4-way image classification set "bccd_wbc_seg" from GitHub (ParthaPratimBanik/An-Automatic-Nucleus-Segmentation-and-CNN-Model-based-Classification-Method-of-White-Blood-Cell); label vocabulary: eosinophil, lymphocyte, monocyte, neutrophil.

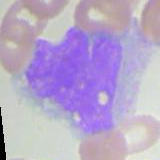
Label: monocyte

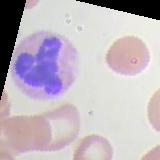
Label: neutrophil

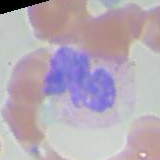
Label: neutrophil

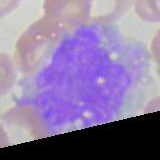
Label: monocyte

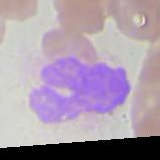
Label: eosinophil

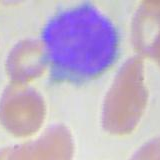
Label: lymphocyte
